Run: headless pygame with SDL's dummy video driver; simulated clock (each Clock.tick advances the game by its frame time, no real sleeping); random seed 0; keys injected as events and as key.get_pressed() state; no mouse input.
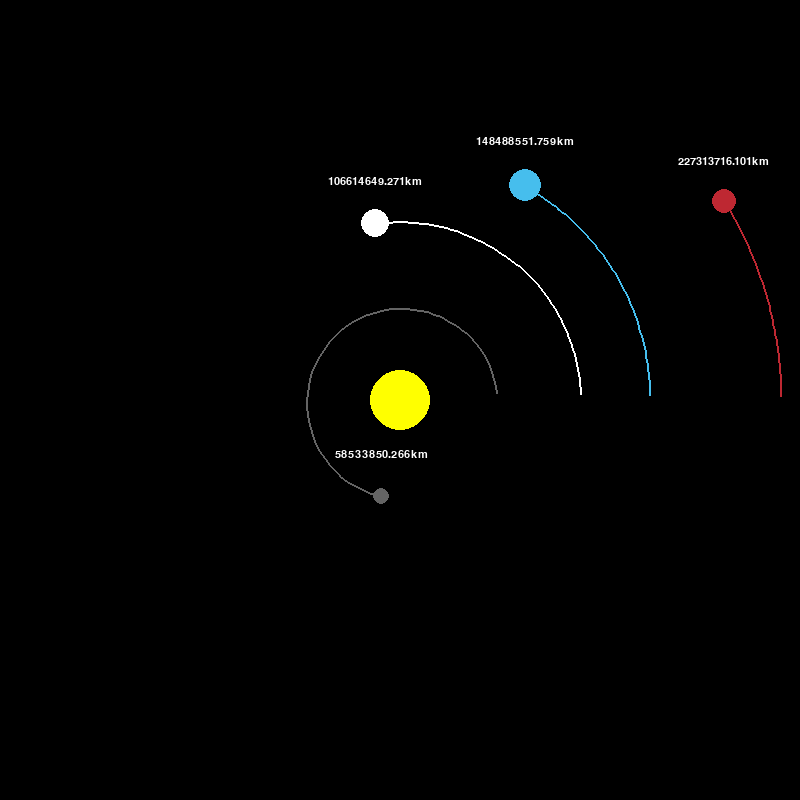
Frame 1 of 4 · flips 1–60 · no input
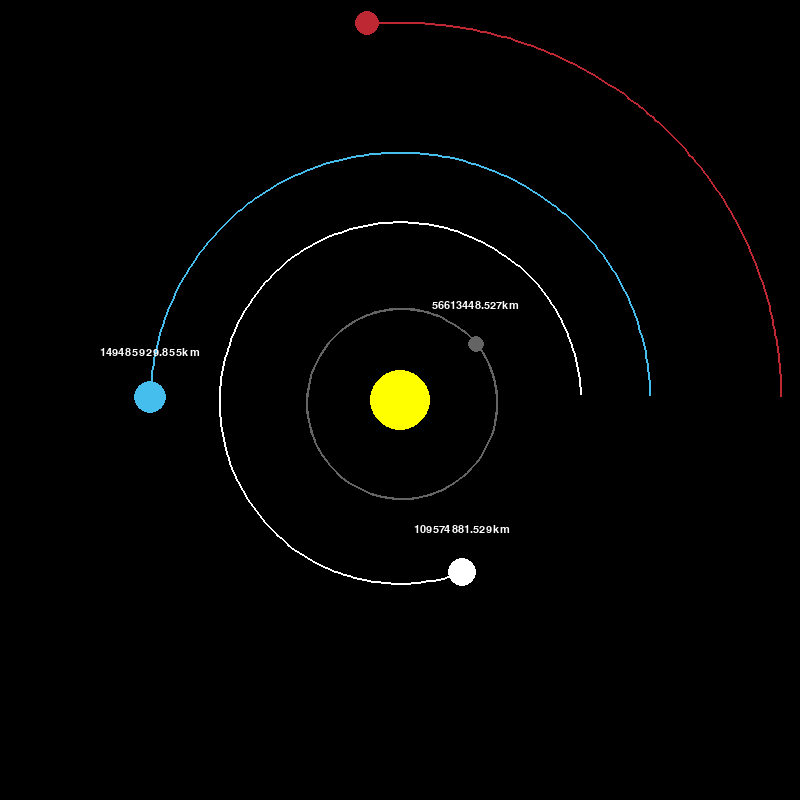
Frame 2 of 4 · flips 61–180 · tapped SPACE, RETURN · held RIGHT (→), D
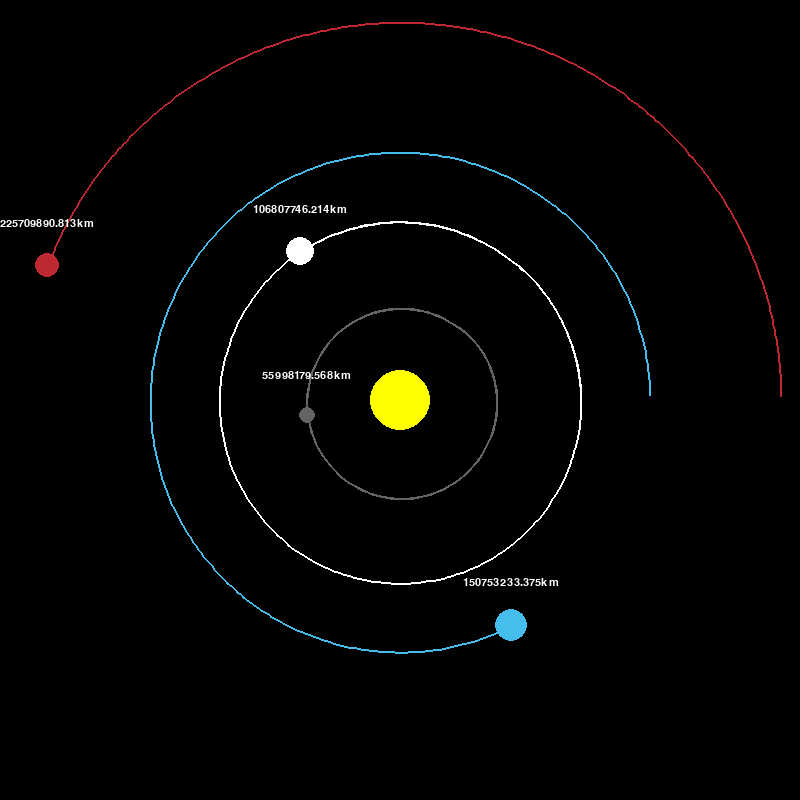
Frame 3 of 4 · flips 181–300 · held DOWN (↓), S
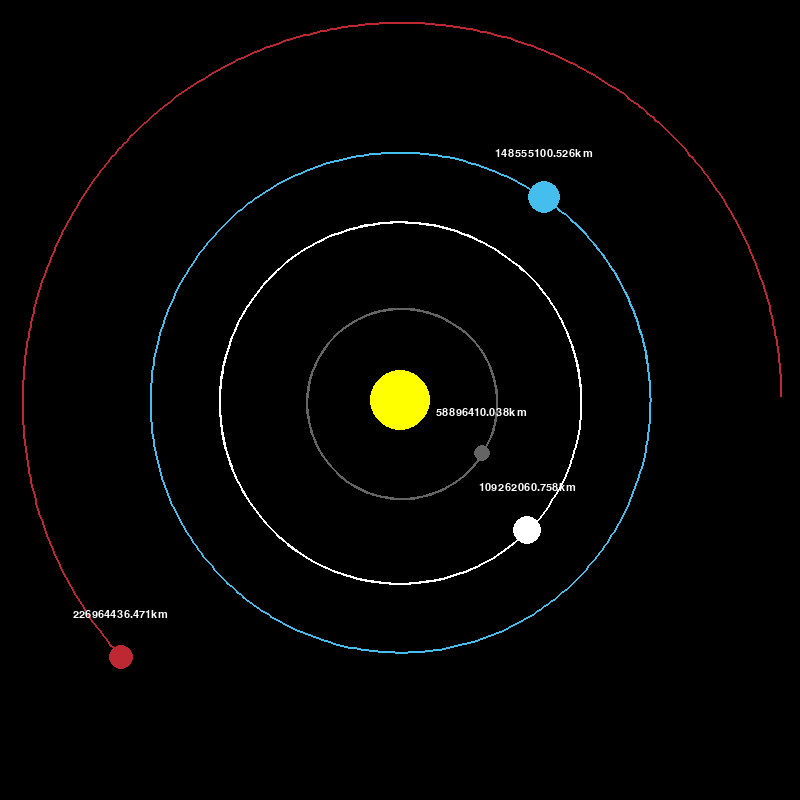
Frame 4 of 4 · flips 301–420 · held LEFT (←), A, UP (↑), W

The pygame program that drew these frames:

import pygame
import math

pygame.init()
WIDTH, HEIGHT = 800, 800
WINDOW = pygame.display.set_mode((WIDTH, HEIGHT))

pygame.display.set_caption("Planet Simulation")

WHITE = (255, 255, 255)
YELLOW = (255, 255, 0)
BLUE = (70, 190, 237)
RED = (190, 40, 50)
DARK_GREY = (100, 100, 100)

FONT = pygame.font.SysFont('comicsans', 16)

AU = 149.6e6 * 1000
G = 6.67428e-11
SCALE = 250 / AU  # 1AU = 100px
TIMESTEP = 3600 * 24  # 1 day


class CelestialBodies:

    def __init__(self, x, y, radius, color, mass):
        self.x = x
        self.y = y
        self.radius = radius
        self.color = color
        self.mass = mass

        self.distance_to_sun = 0

    def draw(self, win):
        x = self.x * SCALE + WIDTH / 2
        y = self.y * SCALE + HEIGHT / 2

        pygame.draw.circle(win, self.color, (x, y), self.radius)


class Planet(CelestialBodies):
    def __init__(self, x, y, radius, color, mass):
        CelestialBodies.__init__(self, x, y, radius, color, mass)
        self.distance_to_sun = 0

        self.orbit = []

        self.x_vel = 0
        self.y_vel = 0

    def draw(self, win):
        x = self.x * SCALE + WIDTH / 2
        y = self.y * SCALE + HEIGHT / 2

        if len(self.orbit) > 2:
            updated_points = []
            for point in self.orbit:
                x, y = point
                x = x * SCALE + WIDTH / 2
                y = y * SCALE + WIDTH / 2
                updated_points.append((x, y))

            pygame.draw.lines(win, self.color, False, updated_points, 2)

        pygame.draw.circle(win, self.color, (x, y), self.radius)

        distance_text = FONT.render(f'{round(self.distance_to_sun)/1000}km', 1, WHITE)
        win.blit(distance_text, (x - distance_text.get_width()/2, y - distance_text.get_width()/2))

    def attraction(self, other):
        other_x, other_y = other.x, other.y
        distance_x = other_x - self.x
        distance_y = other_y - self.y
        distance = math.sqrt(distance_x ** 2 + distance_y ** 2)

        if isinstance(other, Sun):
            self.distance_to_sun = distance

        force = G * self.mass * other.mass / distance**2
        theta = math.atan2(distance_y, distance_x)  # Getting angel
        force_x = math.cos(theta) * force
        force_y = math.sin(theta) * force
        return force_x, force_y

    def update_position(self, planets):
        total_fx = total_fy = 0
        for planet in planets:
            if self == planet:
                continue

            fx, fy = self.attraction(planet)
            total_fx += fx
            total_fy += fy

        self.x_vel += total_fx / self.mass * TIMESTEP
        self.y_vel += total_fy / self.mass * TIMESTEP

        self.x += self.x_vel * TIMESTEP
        self.y += self.y_vel * TIMESTEP
        self.orbit.append((self.x, self.y))


class Sun(CelestialBodies):
    def __init__(self, x, y, radius, color, mass):
        CelestialBodies.__init__(self, x, y, radius, color, mass)


def main():
    run = True
    clock = pygame.time.Clock()

    sun = Sun(0, 0, 30, YELLOW, 1.98892 * 10**30)

    earth = Planet(AU, 0, 16, BLUE, 5.5842 * 10*24)
    earth.y_vel = -29.783 * 1000  # Meters per second

    mars = Planet(1.524 * AU, 0, 12, RED, 6.39 * 10**23)
    mars.y_vel = -24.077 * 1000

    mercury = Planet(0.387 * AU, 0, 8, DARK_GREY, 3.30 * 10 ** 23)
    mercury.y_vel = -47.4 * 1000

    venus = Planet(0.723 * AU, 0, 14, WHITE, 4.8685 * 10 ** 24)
    venus.y_vel = -35.02 * 1000

    objects = [sun, earth, mars, mercury, venus]

    while run:
        clock.tick(60)
        WINDOW.fill((0, 0, 0))
        for event in pygame.event.get():
            if event.type == pygame.QUIT:
                run = False

        for planet in objects:
            if not isinstance(planet, Sun):
                planet.update_position(objects)
            planet.draw(WINDOW)

        pygame.display.update()

    pygame.quit()


main()
